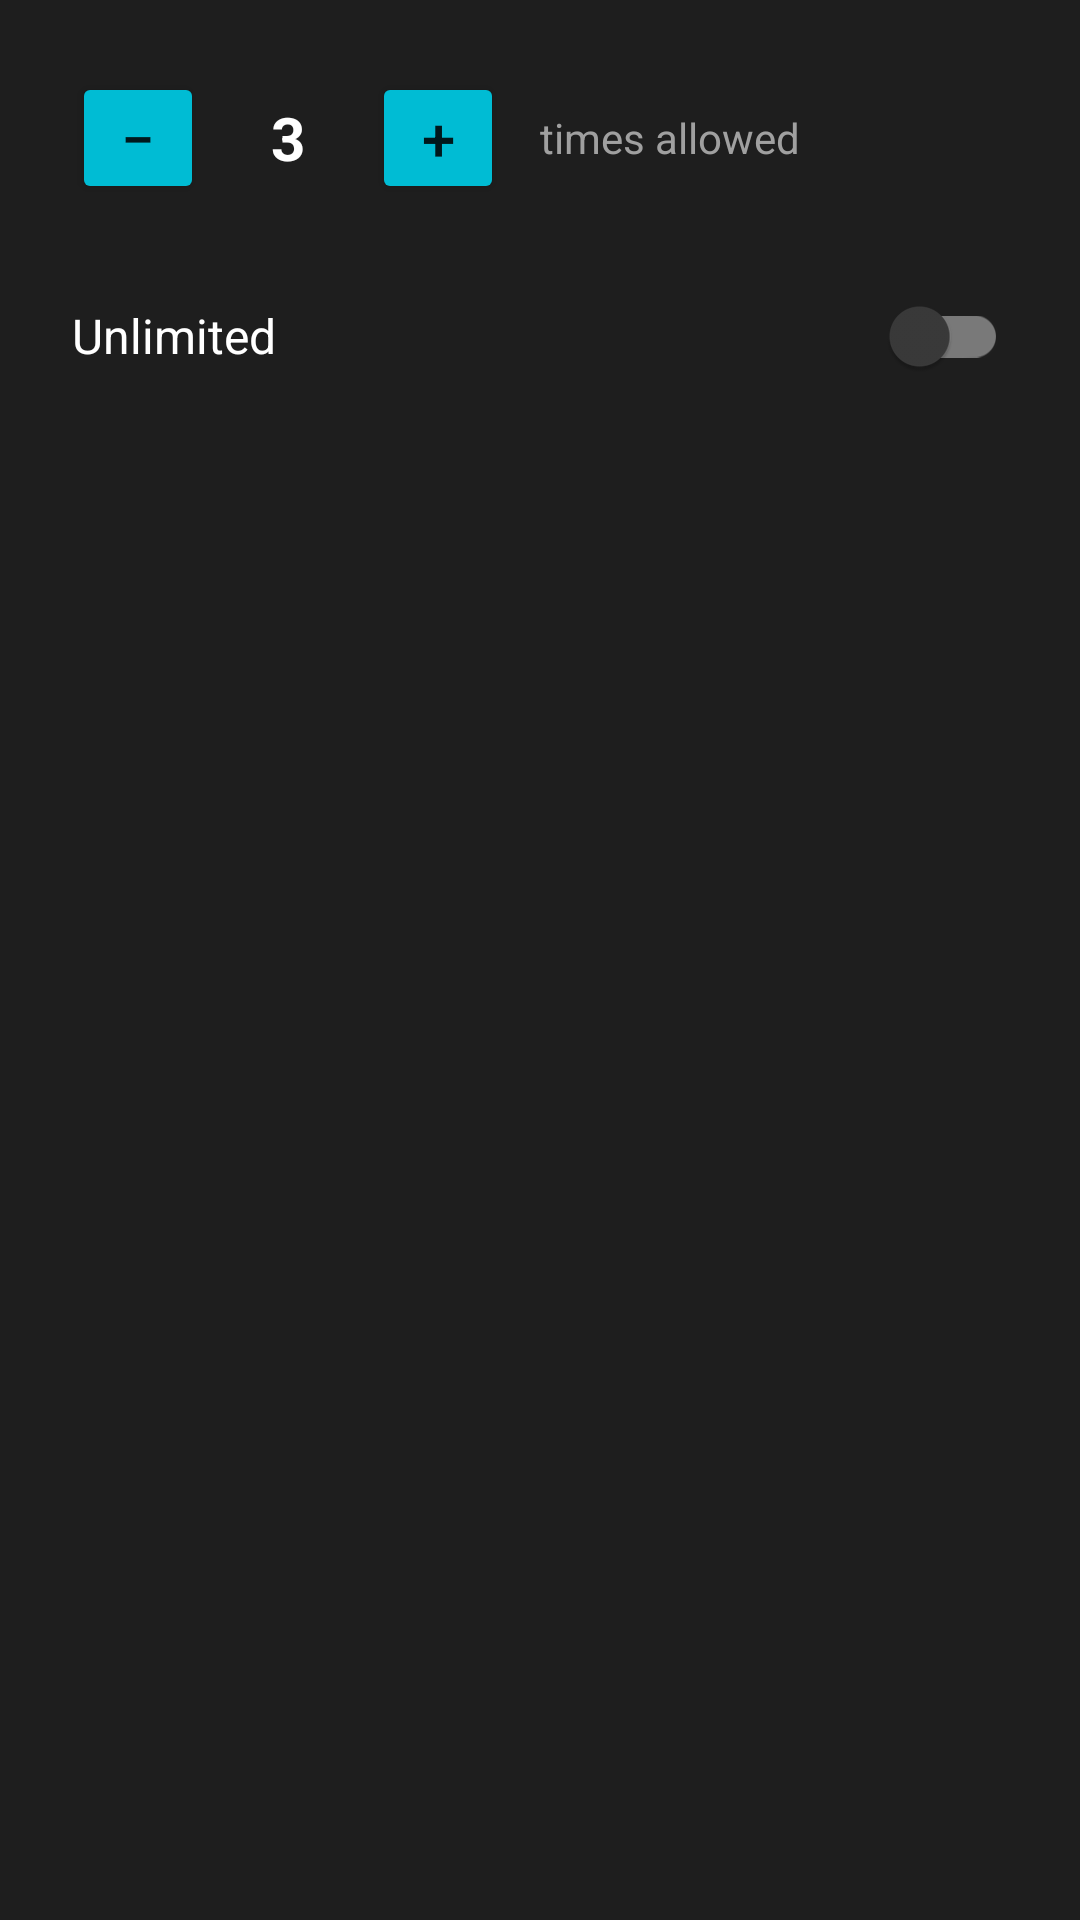

Write the Android layout XML for this screen, with the resource values it uses.
<!-- AndroidManifest.xml: application theme Theme.JustPatience -->
<!-- res/layout/dialog_waste_recycles.xml -->
<?xml version="1.0" encoding="utf-8"?>
<LinearLayout xmlns:android="http://schemas.android.com/apk/res/android"
    android:layout_width="match_parent"
    android:layout_height="wrap_content"
    android:orientation="vertical"
    android:padding="24dp">

    
    <LinearLayout
        android:id="@+id/recycles_count_row"
        android:layout_width="match_parent"
        android:layout_height="wrap_content"
        android:orientation="horizontal"
        android:gravity="center_vertical"
        android:layout_marginBottom="20dp">

        <Button
            android:id="@+id/btn_recycles_minus"
            android:layout_width="44dp"
            android:layout_height="44dp"
            android:text="−"
            android:textSize="20sp"
            android:padding="0dp"
            android:backgroundTint="@color/secondary_button_color" />

        <TextView
            android:id="@+id/text_recycles_count"
            android:layout_width="56dp"
            android:layout_height="wrap_content"
            android:gravity="center"
            android:text="3"
            android:textColor="@color/text_color"
            android:textSize="20sp"
            android:textStyle="bold" />

        <Button
            android:id="@+id/btn_recycles_plus"
            android:layout_width="44dp"
            android:layout_height="44dp"
            android:text="+"
            android:textSize="20sp"
            android:padding="0dp"
            android:backgroundTint="@color/secondary_button_color" />

        <TextView
            android:layout_width="0dp"
            android:layout_height="wrap_content"
            android:layout_weight="1"
            android:layout_marginStart="12dp"
            android:text="@string/recycles_dialog_count_label"
            android:textColor="@color/text_color_secondary"
            android:textSize="14sp" />

    </LinearLayout>

    
    <com.google.android.material.switchmaterial.SwitchMaterial
        android:id="@+id/switch_recycles_unlimited"
        android:layout_width="match_parent"
        android:layout_height="wrap_content"
        android:text="@string/settings_recycle_unlimited"
        android:textColor="@color/text_color"
        android:textSize="16sp" />

</LinearLayout>
<!-- resources referenced by this layout -->
<resources>
  <color name="secondary_button_color">#00BCD4</color>
  <color name="text_color">#FFFFFF</color>
  <color name="text_color_secondary">#A0A0A0</color>
  <string name="recycles_dialog_count_label">times allowed</string>
  <string name="settings_recycle_unlimited">Unlimited</string>
  <style name="Theme.JustPatience" parent="Theme.MaterialComponents.DayNight.NoActionBar">
          
          <item name="colorPrimary">@color/purple_500</item>
          <item name="colorPrimaryVariant">@color/purple_700</item>
          <item name="colorOnPrimary">@color/white</item>
          
          <item name="colorSecondary">@color/teal_200</item>
          <item name="colorSecondaryVariant">@color/teal_700</item>
          <item name="colorOnSecondary">@color/black</item>
          
          <item name="android:statusBarColor" tools:targetApi="l">?attr/colorPrimaryVariant</item>
          
          <item name="android:windowBackground">@color/background_color</item>
          
          <item name="colorSurface">@color/dark_surface_color</item>
          <item name="colorOnSurface">@color/text_color</item>
      </style>
  <color name="purple_500">#FF6200EE</color>
  <color name="purple_700">#FF3700B3</color>
  <color name="white">#FFFFFFFF</color>
  <color name="teal_200">#FF03DAC5</color>
  <color name="teal_700">#FF018786</color>
  <color name="black">#FF000000</color>
  <color name="background_color">#1E1E1E</color>
  <color name="dark_surface_color">#3A3A3A</color>
</resources>
